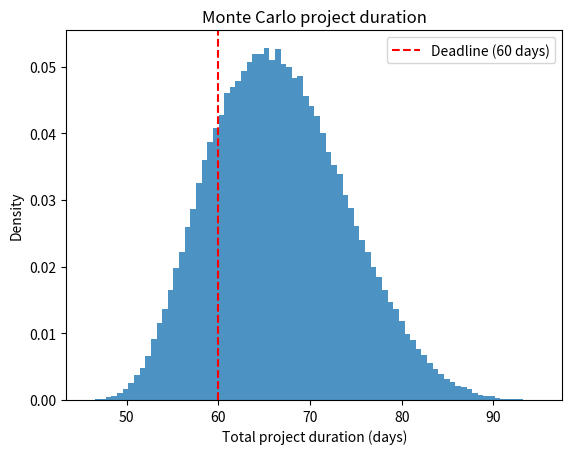

Python code for this plot: (Note: this script raises an exception after producing the figure.)
"""Task 20: Monte Carlo.
PART 1 - parameter change: capacity, standard deviation, number of simulations and random seed.
PART 2 - new case: probability that a 3-stage building project finishes within 60 days."""
import numpy as np
from scipy.stats import norm
import matplotlib.pyplot as plt

print("=== PART 1: Parameter changes (server overload) ===")
def overload(cap=1000., mean=850., std=120., N=100_000, seed=42):
    d = np.random.default_rng(seed).normal(mean, std, N)
    return (d > cap).mean()
print(f"original                     : {overload():.4%}   (exact normal tail {norm.sf(1000, 850, 120):.4%})")
print(f"capacity 1100                : {overload(cap=1100):.4%}   (exact {norm.sf(1100, 850, 120):.4%})")
print(f"std 200 (more uncertainty)   : {overload(std=200):.4%}   (exact {norm.sf(1000, 850, 200):.4%})")
print("N = 1,000 with 5 different seeds:", [f"{overload(N=1000, seed=s):.2%}" for s in range(5)])
print("N = 1,000,000, seeds 0-4      :", [f"{overload(N=1_000_000, seed=s):.3%}" for s in range(5)])

print("\n=== PART 2: Project finishing time (days) ===")
rng = np.random.default_rng(2024)
N = 200_000
foundation = rng.triangular(15, 20, 35, N)        # min, most likely, max
walls      = rng.triangular(20, 25, 45, N)
roof       = rng.triangular(8, 12, 20, N)
total = foundation + walls + roof                 # stages done one after another
deadline = 60
p_on_time = (total <= deadline).mean()
print(f"Mean total duration: {total.mean():.1f} days, standard deviation {total.std():.1f}")
print(f"Probability of finishing within {deadline} days: {p_on_time:.2%}")
print(f"90th percentile duration: {np.percentile(total, 90):.1f} days (90% of simulated projects finish by then)")
print(f"Planned 'most likely' duration (20+25+12): {20+25+12} days")
plt.hist(total, bins=80, density=True, alpha=0.8); plt.axvline(deadline, color="r", ls="--", label="Deadline (60 days)")
plt.xlabel("Total project duration (days)"); plt.ylabel("Density"); plt.title("Monte Carlo project duration"); plt.legend()
plt.savefig("../figures/task20_modified.png", dpi=120, bbox_inches="tight"); plt.show()
